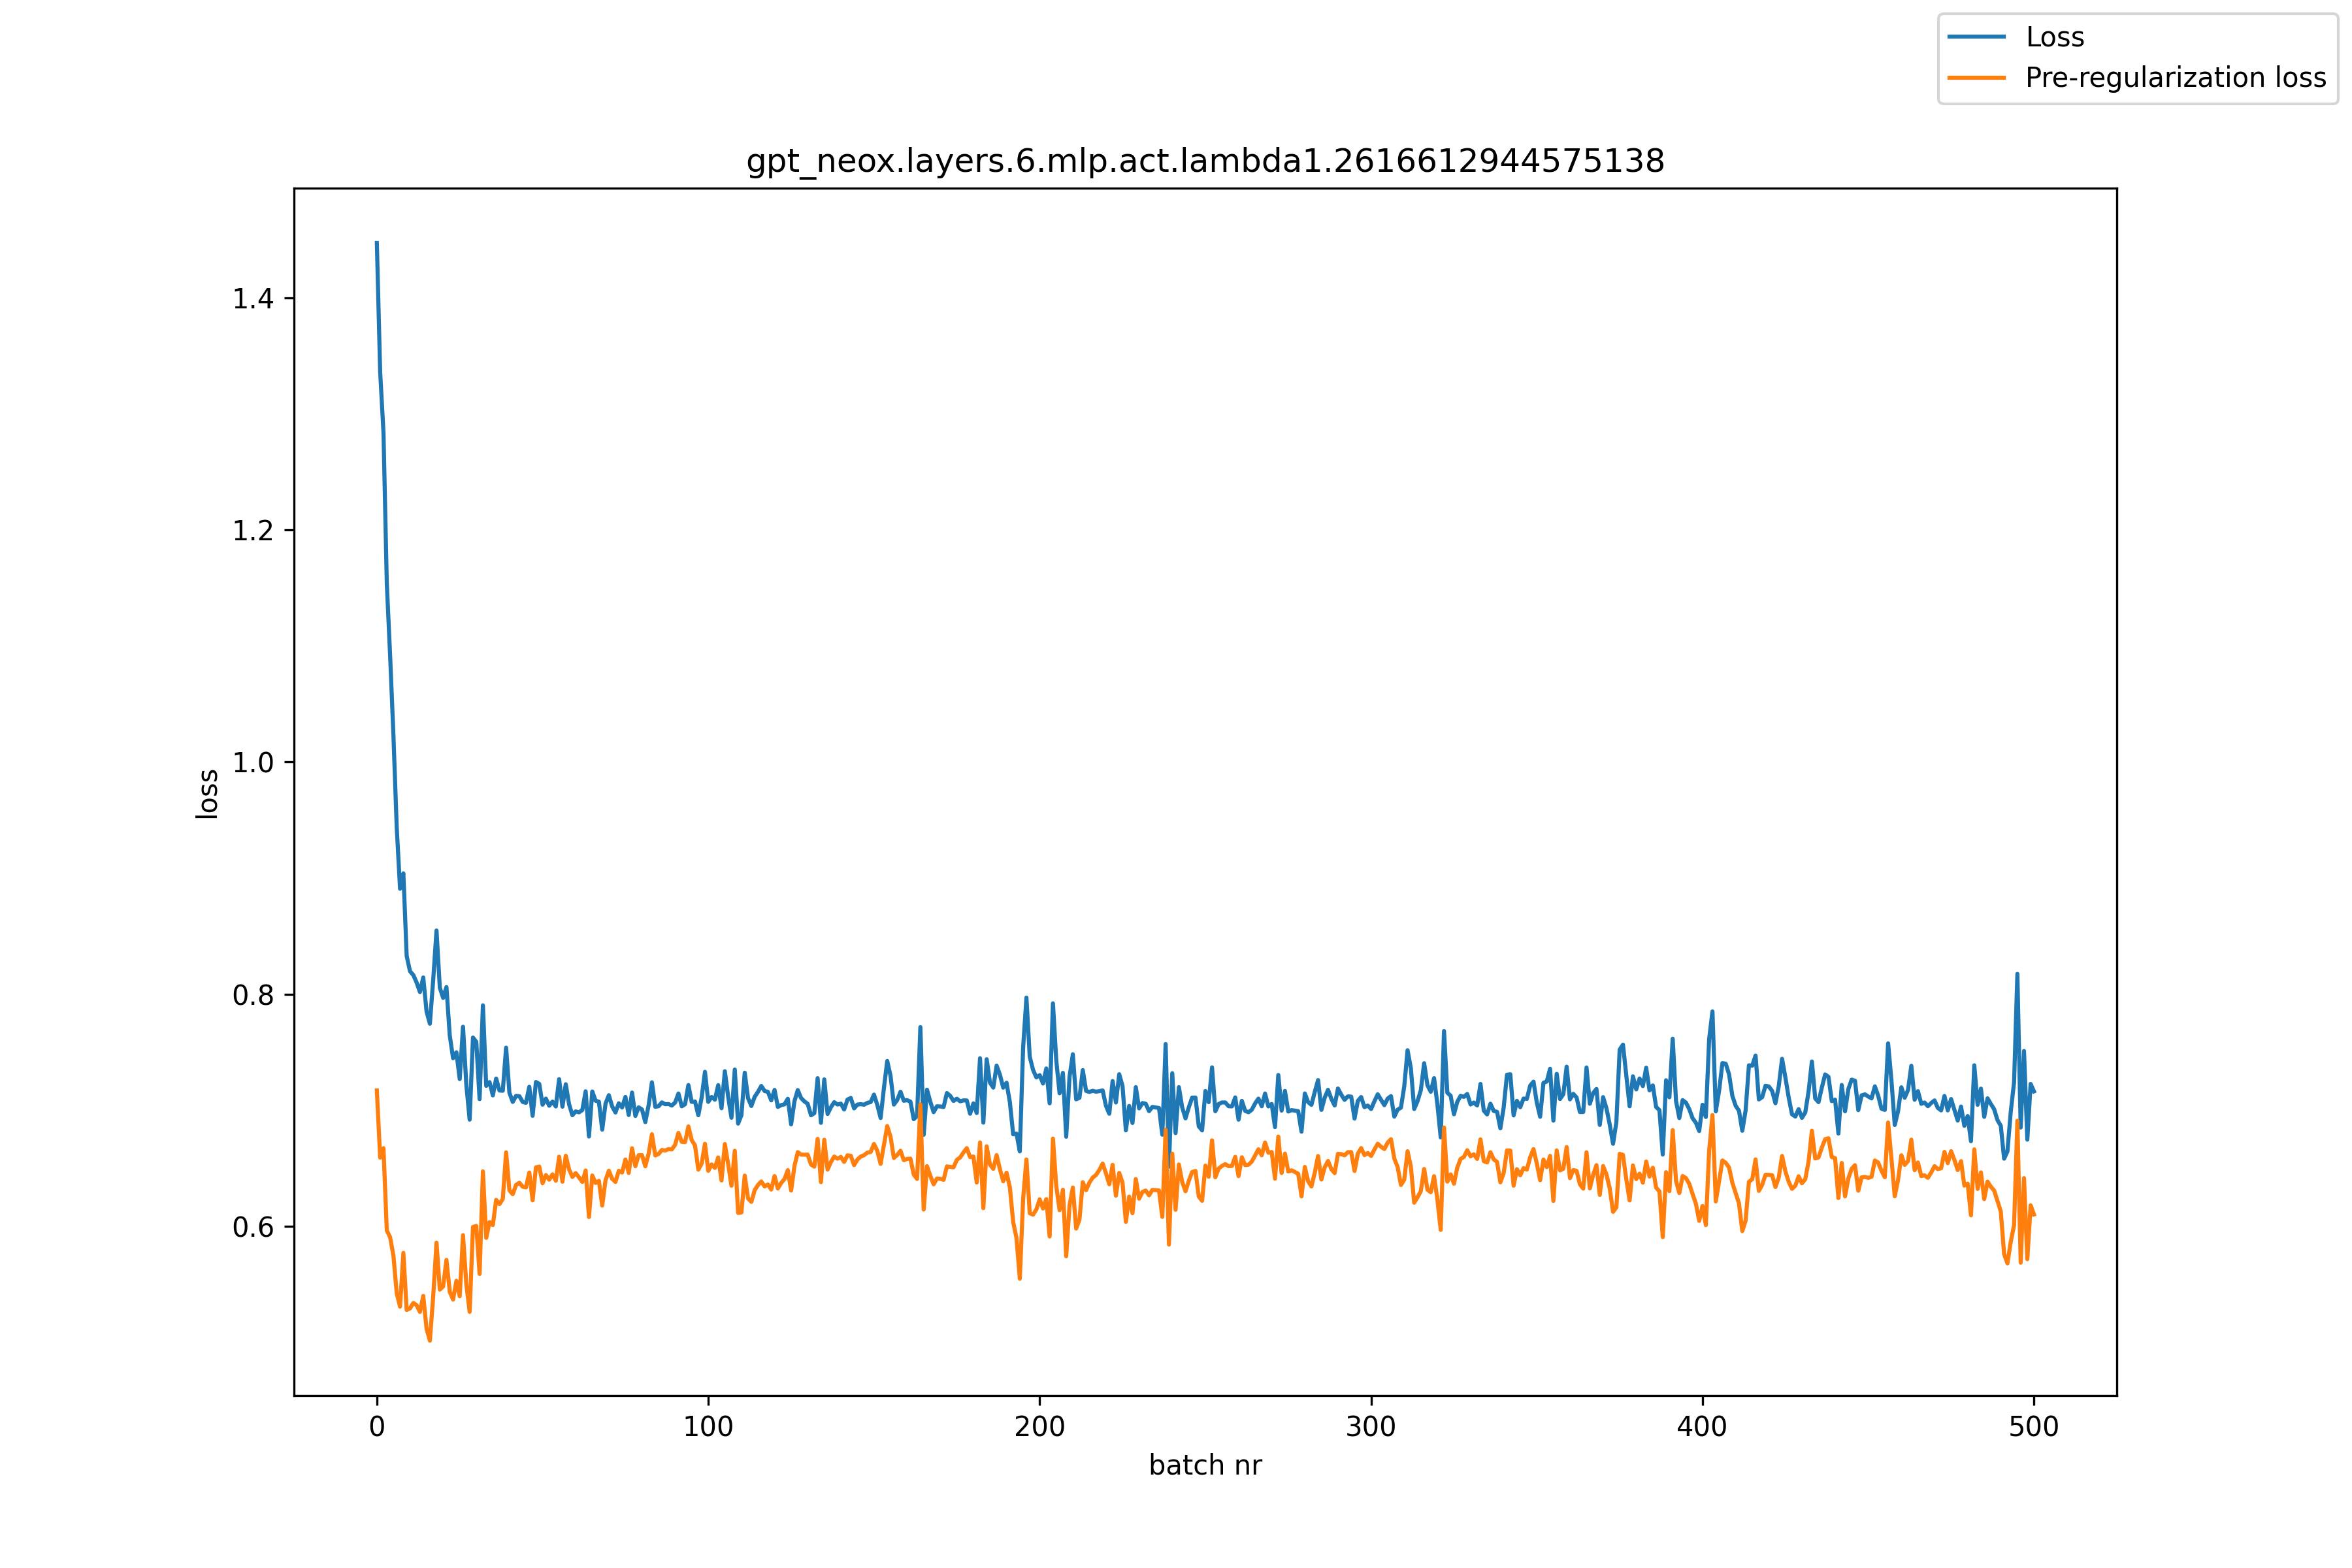

The data file committed next to this chart (first rows):
, loss, pre_reg_loss
0, 1.447, 0.7172
1, 1.336, 0.6593
2, 1.284, 0.6674
3, 1.154, 0.5965
4, 1.092, 0.5907
5, 1.023, 0.5747
6, 0.9433, 0.5425
7, 0.8909, 0.5309
8, 0.9041, 0.5772
9, 0.833, 0.5281
10, 0.8198, 0.5294
11, 0.8165, 0.5341
12, 0.8101, 0.5322
13, 0.8019, 0.5264
14, 0.8144, 0.5401
15, 0.7851, 0.5119
16, 0.7746, 0.5016
17, 0.8123, 0.5398
18, 0.8549, 0.586
19, 0.8056, 0.5456
20, 0.7968, 0.5483
21, 0.8062, 0.5712
22, 0.7644, 0.5437
23, 0.7449, 0.537
24, 0.75, 0.5532
25, 0.7269, 0.5399
26, 0.772, 0.5925
27, 0.7218, 0.5502
28, 0.6919, 0.5264
29, 0.7627, 0.5995
30, 0.759, 0.6005
31, 0.7097, 0.5591
32, 0.7904, 0.6474
33, 0.7211, 0.5902
34, 0.7243, 0.6037
35, 0.7128, 0.6012
36, 0.7274, 0.6229
37, 0.7171, 0.6192
38, 0.7169, 0.6237
39, 0.754, 0.6638
40, 0.7151, 0.6311
41, 0.7073, 0.6278
42, 0.7124, 0.6357
43, 0.7122, 0.6376
44, 0.7072, 0.6343
45, 0.7065, 0.6336
46, 0.7203, 0.6464
47, 0.6953, 0.6224
48, 0.7244, 0.6508
49, 0.7228, 0.6516
50, 0.7049, 0.6372
51, 0.7101, 0.6443
52, 0.704, 0.6403
53, 0.7075, 0.6449
54, 0.7033, 0.6394
55, 0.7269, 0.66
56, 0.7031, 0.6385
57, 0.7225, 0.6609
58, 0.7052, 0.6491
59, 0.6958, 0.6426
... 441 more rows
